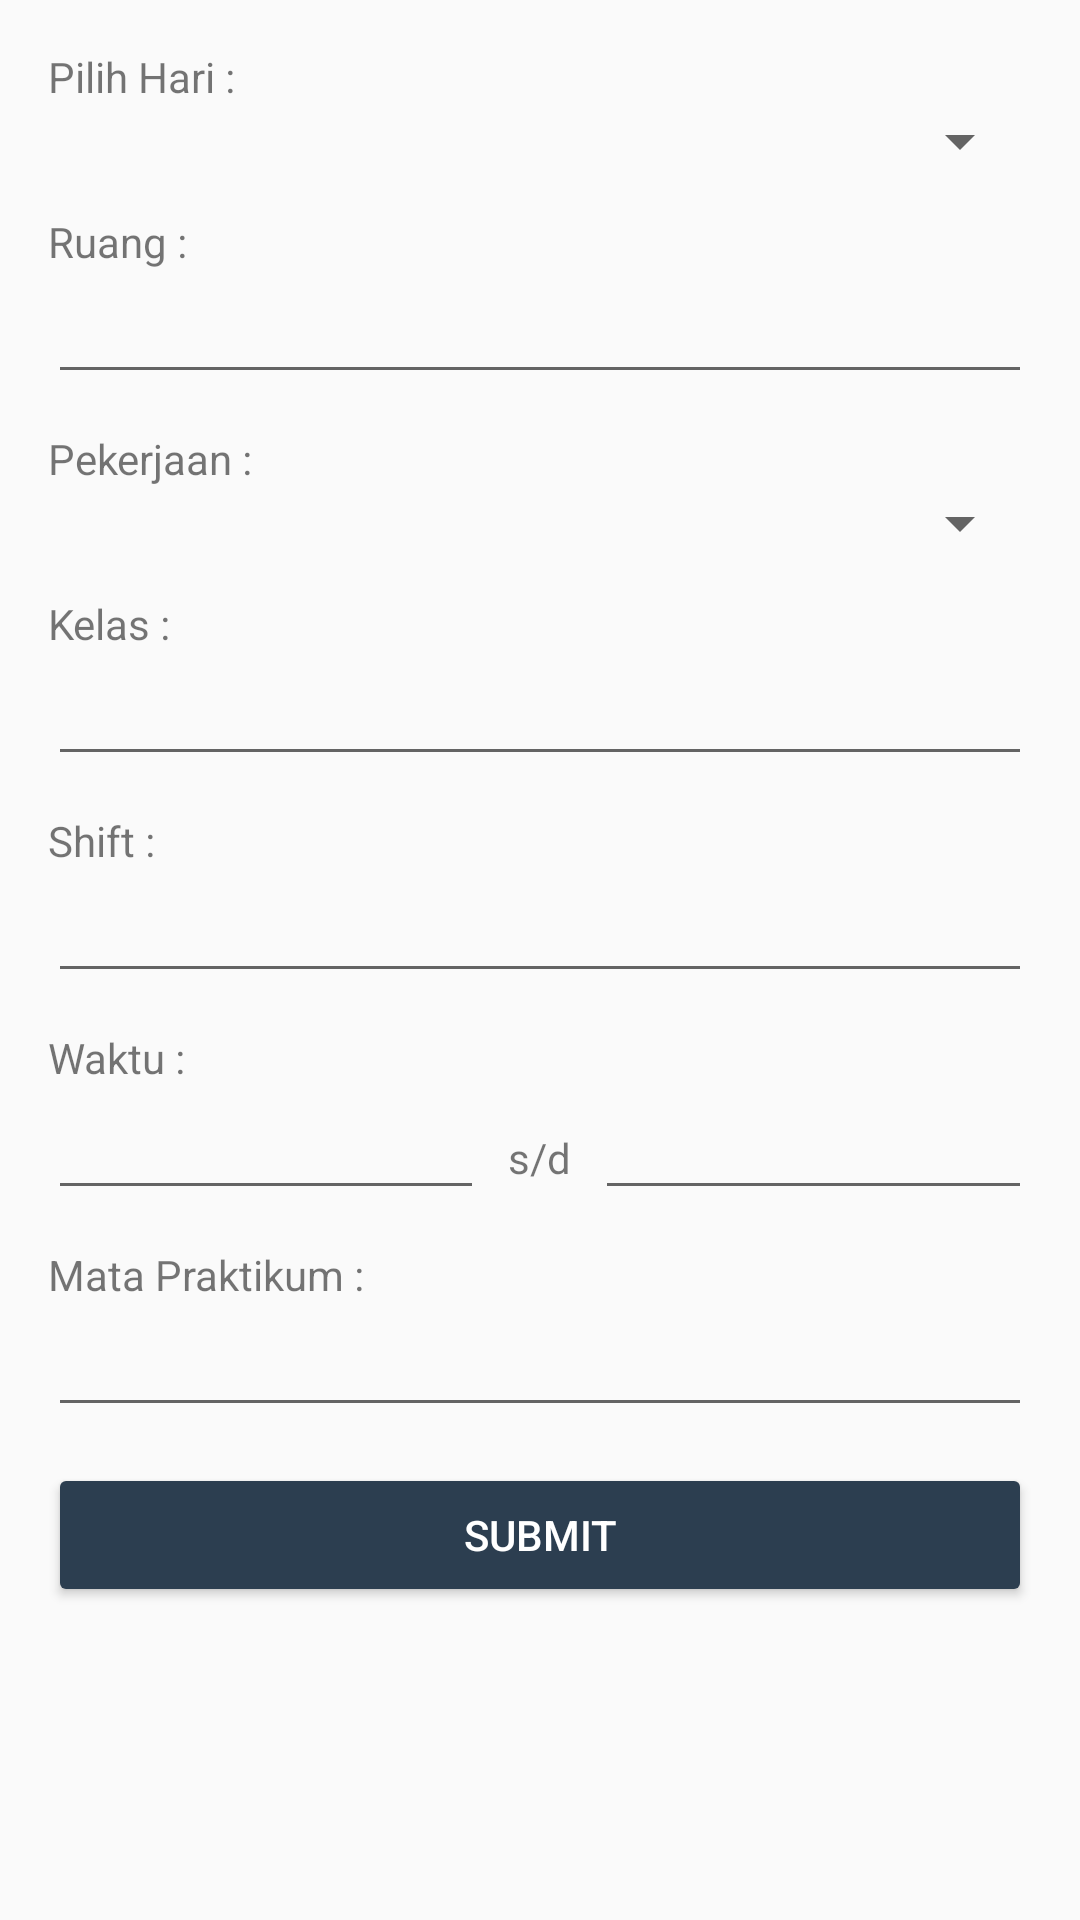

The Android layout XML behind this screen, and the referenced resources:
<!-- AndroidManifest.xml: application theme AppTheme -->
<!-- res/layout/activity_add_jadwal.xml -->
<?xml version="1.0" encoding="utf-8"?>
<ScrollView
    xmlns:android="http://schemas.android.com/apk/res/android"
    xmlns:app="http://schemas.android.com/apk/res-auto"
    xmlns:tools="http://schemas.android.com/tools"
    android:layout_width="match_parent"
    android:layout_height="match_parent">
<LinearLayout
    xmlns:tools="http://schemas.android.com/tools"
    android:layout_width="match_parent"
    android:layout_height="match_parent"
    android:orientation="vertical"
    android:padding="16dp"
    tools:context="app.ar.labtiassistant.activity.AddJadwal">

    <TextView
        android:text="Pilih Hari :"
        android:layout_width="match_parent"
        android:layout_height="wrap_content" />
    <Spinner
        android:id="@+id/s_hari"
        android:layout_marginBottom="12dp"
        android:layout_width="match_parent"
        android:layout_height="wrap_content" />

    <TextView
        android:text="Ruang :"
        android:layout_width="match_parent"
        android:layout_height="wrap_content" />
    <EditText
        android:id="@+id/et_ruang"
        android:inputType="text"
        android:textAllCaps="true"
        android:layout_marginBottom="12dp"
        android:layout_width="match_parent"
        android:layout_height="wrap_content" />

    <TextView
        android:text="Pekerjaan :"
        android:layout_width="match_parent"
        android:layout_height="wrap_content" />
    <Spinner
        android:id="@+id/s_job"
        android:layout_marginBottom="12dp"
        android:layout_width="match_parent"
        android:layout_height="wrap_content" />

    <TextView
        android:text="Kelas :"
        android:layout_width="match_parent"
        android:layout_height="wrap_content" />
    <EditText
        android:id="@+id/et_kelas"
        android:inputType="text"
        android:textAllCaps="true"
        android:layout_marginBottom="12dp"
        android:layout_width="match_parent"
        android:layout_height="wrap_content" />

    <TextView
        android:text="Shift :"
        android:layout_width="match_parent"
        android:layout_height="wrap_content" />
    <EditText
        android:id="@+id/et_shift"
        android:inputType="number"
        android:maxLength="1"
        android:layout_marginBottom="12dp"
        android:layout_width="match_parent"
        android:layout_height="wrap_content" />

    <TextView
        android:text="Waktu :"
        android:layout_width="match_parent"
        android:layout_height="wrap_content" />
    <LinearLayout
        android:layout_marginBottom="12dp"
        android:orientation="horizontal"
        android:layout_width="match_parent"
        android:layout_height="wrap_content">
        <EditText
            android:id="@+id/t_awal"
            android:inputType="datetime"
            android:layout_width="0dp"
            android:layout_height="wrap_content"
            android:focusable="false"
            android:layout_weight="1"/>
        <TextView
            android:text="s/d"
            android:layout_marginLeft="8dp"
            android:layout_marginRight="8dp"
            android:layout_width="wrap_content"
            android:layout_height="wrap_content" />
        <EditText
            android:id="@+id/t_akhir"
            android:inputType="datetime"
            android:focusable="false"
            android:layout_width="0dp"
            android:layout_height="wrap_content"
            android:layout_weight="1"/>
    </LinearLayout>

    <TextView
        android:text="Mata Praktikum :"
        android:layout_width="match_parent"
        android:layout_height="wrap_content" />
    <EditText
        android:id="@+id/et_mata_praktikum"
        android:layout_marginBottom="12dp"
        android:inputType="text"
        android:layout_width="match_parent"
        android:layout_height="wrap_content" />

    <android.support.v7.widget.AppCompatButton
        android:id="@+id/btn_submit"
        style="@style/tombol"
        android:text="Submit"
        android:layout_width="match_parent"
        android:layout_height="wrap_content" />
</LinearLayout>
</ScrollView>
<!-- resources referenced by this layout -->
<resources>
  <style name="tombol" parent="Widget.AppCompat.Button.Colored">
          <item name="colorButtonNormal">@color/colorPrimary</item>
          <item name="colorAccent">@color/colorAccent</item>
      </style>
  <style name="AppTheme" parent="Theme.AppCompat.Light.DarkActionBar">
          
          <item name="colorPrimary">@color/colorPrimary</item>
          <item name="colorPrimaryDark">@color/colorPrimaryDark</item>
          <item name="colorAccent">@color/colorAccent</item>
      </style>
  <color name="colorPrimary">#34495e</color>
  <color name="colorAccent">#2c3e50</color>
  <color name="colorPrimaryDark">#2c3e50</color>
</resources>
